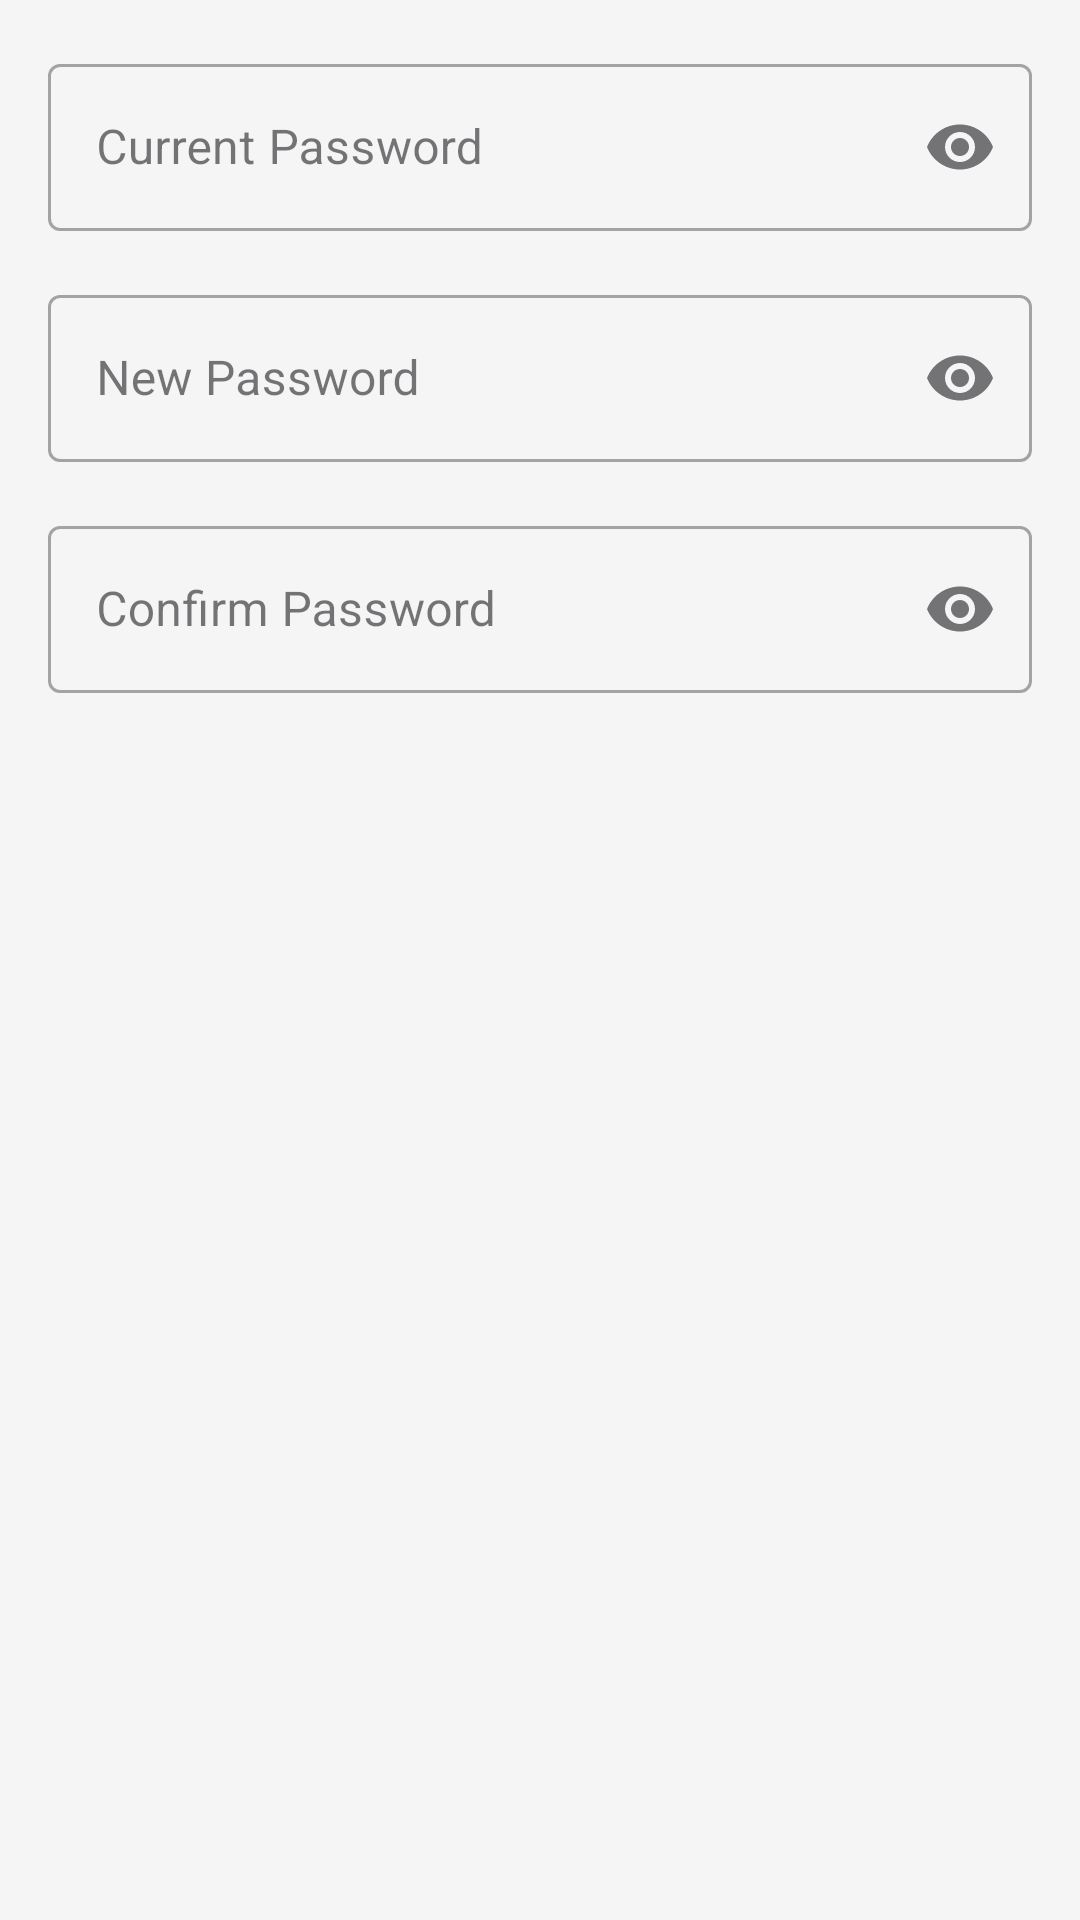

Android layout source for this screen:
<!-- AndroidManifest.xml: application theme Theme.PersonalFinanceTracker -->
<!-- res/layout/dialog_change_password.xml -->
<?xml version="1.0" encoding="utf-8"?>
<LinearLayout xmlns:android="http://schemas.android.com/apk/res/android"
    xmlns:app="http://schemas.android.com/apk/res-auto"
    android:layout_width="match_parent"
    android:layout_height="wrap_content"
    android:orientation="vertical"
    android:padding="16dp">

    
    <com.google.android.material.textfield.TextInputLayout
        android:id="@+id/tilCurrentPassword"
        style="@style/Widget.MaterialComponents.TextInputLayout.OutlinedBox"
        android:layout_width="match_parent"
        android:layout_height="wrap_content"
        android:hint="Current Password"
        app:endIconMode="password_toggle">

        <com.google.android.material.textfield.TextInputEditText
            android:id="@+id/etCurrentPassword"
            android:layout_width="match_parent"
            android:layout_height="wrap_content"
            android:inputType="textPassword" />
    </com.google.android.material.textfield.TextInputLayout>

    
    <com.google.android.material.textfield.TextInputLayout
        android:id="@+id/tilNewPassword"
        style="@style/Widget.MaterialComponents.TextInputLayout.OutlinedBox"
        android:layout_width="match_parent"
        android:layout_height="wrap_content"
        android:layout_marginTop="16dp"
        android:hint="New Password"
        app:endIconMode="password_toggle">

        <com.google.android.material.textfield.TextInputEditText
            android:id="@+id/etNewPassword"
            android:layout_width="match_parent"
            android:layout_height="wrap_content"
            android:inputType="textPassword" />
    </com.google.android.material.textfield.TextInputLayout>

    
    <com.google.android.material.textfield.TextInputLayout
        android:id="@+id/tilConfirmPassword"
        style="@style/Widget.MaterialComponents.TextInputLayout.OutlinedBox"
        android:layout_width="match_parent"
        android:layout_height="wrap_content"
        android:layout_marginTop="16dp"
        android:hint="Confirm Password"
        app:endIconMode="password_toggle">

        <com.google.android.material.textfield.TextInputEditText
            android:id="@+id/etConfirmPassword"
            android:layout_width="match_parent"
            android:layout_height="wrap_content"
            android:inputType="textPassword" />
    </com.google.android.material.textfield.TextInputLayout>

</LinearLayout>
<!-- resources referenced by this layout -->
<resources>
  <style name="Theme.PersonalFinanceTracker" parent="Theme.Material3.DayNight.NoActionBar">
          <item name="colorPrimary">@color/primary</item>
          <item name="colorPrimaryVariant">@color/primary</item>
          <item name="colorOnPrimary">@android:color/white</item>
          <item name="colorSecondary">@color/secondary</item>
          <item name="colorSecondaryVariant">@color/secondary</item>
          <item name="colorOnSecondary">@android:color/white</item>
          <item name="android:statusBarColor">?attr/colorPrimaryVariant</item>
          <item name="android:windowBackground">@color/background</item>
      </style>
  <color name="primary">#4CAF50</color>
  <color name="secondary">#2196F3</color>
  <color name="background">#F5F5F5</color>
</resources>
